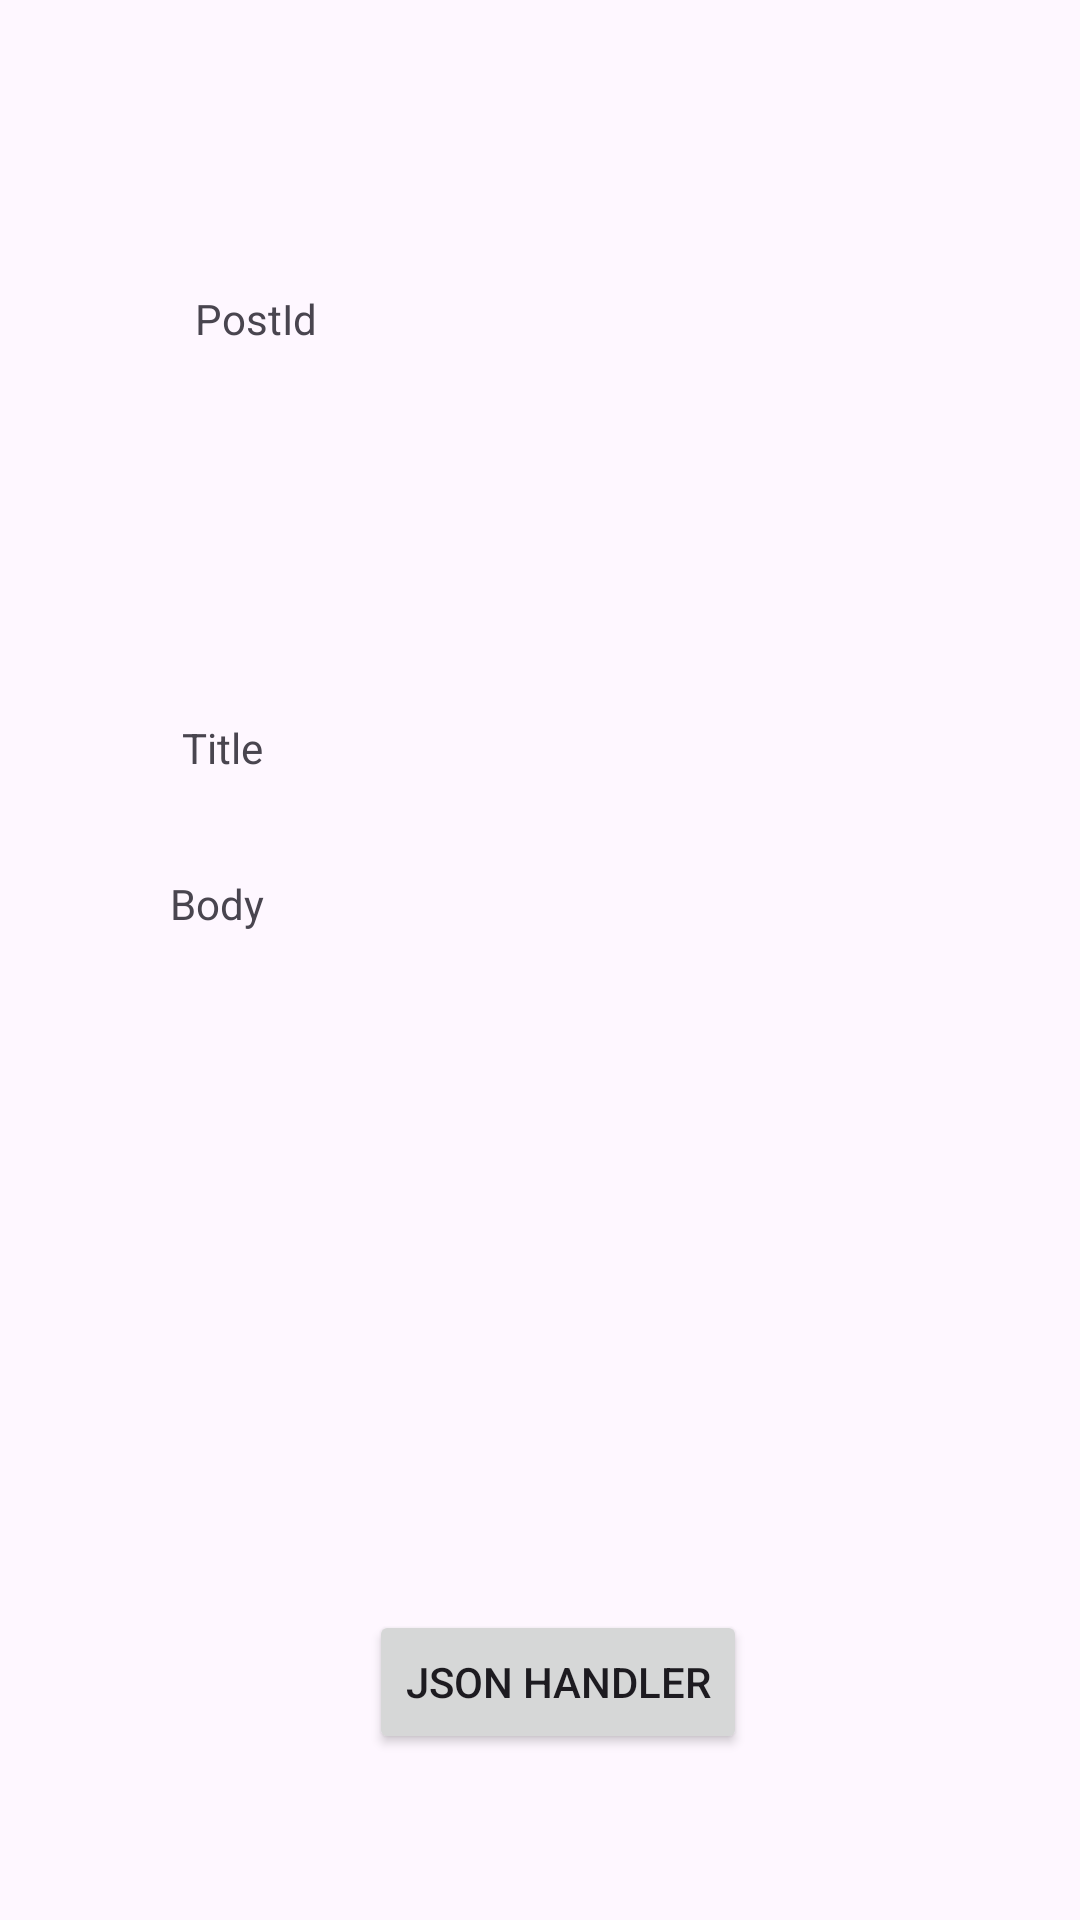

Here is an Android app screen rendered from its layout file. Give the layout XML and the strings, colors and styles it references.
<!-- AndroidManifest.xml: application theme Theme.OPSC6312Demo1 -->
<!-- res/layout/fragment_post3.xml -->
<?xml version="1.0" encoding="utf-8"?>
<LinearLayout
    xmlns:android="http://schemas.android.com/apk/res/android"
    xmlns:app="http://schemas.android.com/apk/res-auto"
    android:padding="16dp"
    android:orientation="vertical"
    android:layout_width="match_parent"
    android:layout_height="match_parent">

    <androidx.constraintlayout.widget.ConstraintLayout
        android:layout_width="match_parent"
        android:layout_height="match_parent">

        <TextView
            android:id="@+id/textUserId"
            android:layout_width="227dp"
            android:layout_height="53dp"
            android:layout_marginStart="94dp"
            android:layout_marginTop="104dp"
            android:layout_marginEnd="97dp"
            android:layout_marginBottom="546dp"
            android:text="UserId"
            app:layout_constraintBottom_toBottomOf="parent"
            app:layout_constraintEnd_toEndOf="parent"
            app:layout_constraintStart_toStartOf="parent"
            app:layout_constraintTop_toTopOf="parent" />


        <TextView
            android:id="@+id/textPostId"
            android:layout_width="227dp"
            android:layout_height="43dp"
            android:layout_marginStart="94dp"
            android:layout_marginTop="28dp"
            android:layout_marginEnd="97dp"
            android:layout_marginBottom="50dp"
            android:text="PostId"
            app:layout_constraintBottom_toTopOf="@+id/textTitle"
            app:layout_constraintEnd_toEndOf="parent"
            app:layout_constraintStart_toStartOf="parent"
            app:layout_constraintTop_toBottomOf="@+id/textUserId" />

        <TextView
            android:id="@+id/textTitle"
            android:layout_width="220dp"
            android:layout_height="43dp"
            android:layout_marginTop="50dp"
            android:text="Title"
            app:layout_constraintBottom_toTopOf="@+id/textBody"
            app:layout_constraintEnd_toEndOf="parent"
            app:layout_constraintHorizontal_bias="0.415"
            app:layout_constraintStart_toStartOf="parent"
            app:layout_constraintTop_toBottomOf="@+id/textPostId" />

        <TextView
            android:id="@+id/textBody"
            android:layout_width="256dp"
            android:layout_height="196dp"
            android:layout_marginStart="82dp"
            android:layout_marginTop="9dp"
            android:layout_marginEnd="73dp"
            android:layout_marginBottom="140dp"
            android:text="Body"
            app:layout_constraintBottom_toBottomOf="parent"
            app:layout_constraintEnd_toEndOf="parent"
            app:layout_constraintStart_toStartOf="parent"
            app:layout_constraintTop_toBottomOf="@+id/textTitle" />

        <Button
            android:id="@+id/btnJsonHandler"
            android:layout_width="wrap_content"
            android:layout_height="wrap_content"
            android:layout_marginStart="59dp"
            android:layout_marginTop="49dp"
            android:text="@string/json_handler"
            app:layout_constraintBottom_toBottomOf="parent"
            app:layout_constraintEnd_toEndOf="parent"
            app:layout_constraintHorizontal_bias="0.335"
            app:layout_constraintStart_toStartOf="parent"
            app:layout_constraintTop_toBottomOf="@+id/textBody"
            app:layout_constraintVertical_bias="0.0" />
    </androidx.constraintlayout.widget.ConstraintLayout>
</LinearLayout>
<!-- resources referenced by this layout -->
<resources>
  <string name="json_handler">JSON Handler</string>
  <style name="Theme.OPSC6312Demo1" parent="Base.Theme.OPSC6312Demo1" />
  <style name="Base.Theme.OPSC6312Demo1" parent="Theme.Material3.DayNight.NoActionBar">
          
          
      </style>
</resources>
